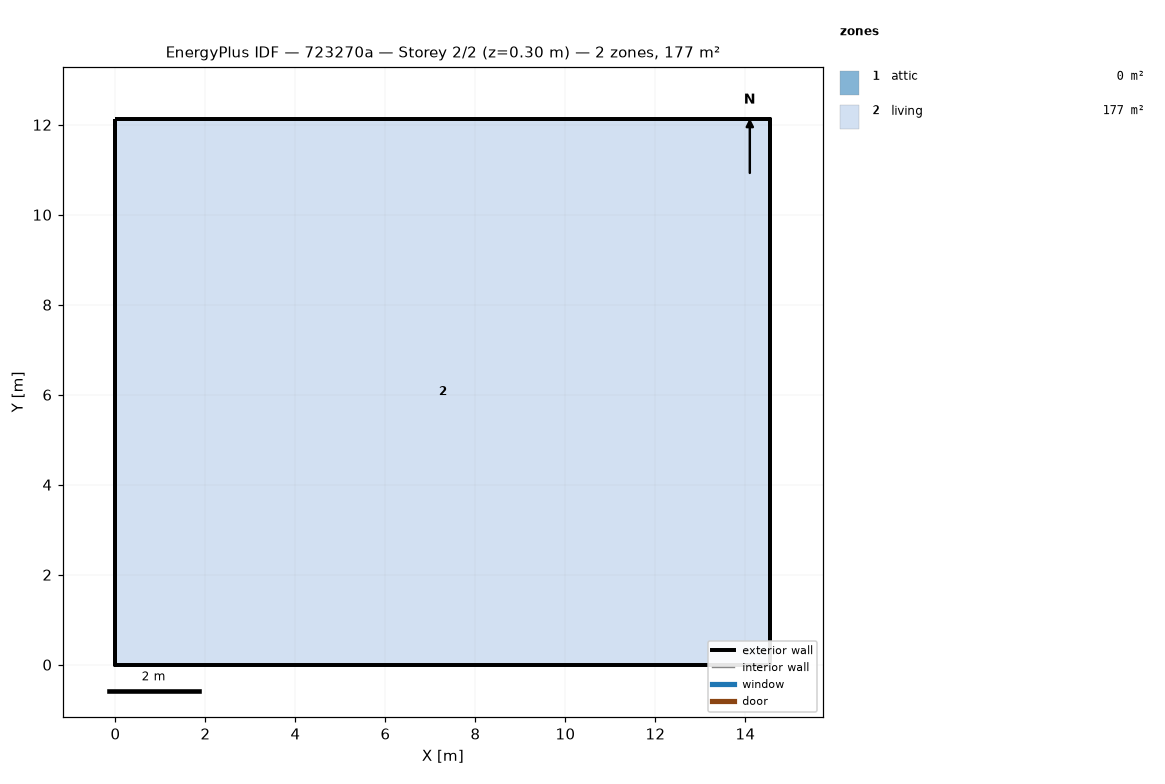
=== STOREY PLAN SPEC (per zone: floor XY polygon, exterior-wall plan segments, windows/doors) ===
zone 1: attic  (0.0 m²)
  exterior wall: (14.55, 0.00) – (14.55, 12.13) – (14.55, 6.06)  [18.2 m]
  exterior wall: (0.00, 12.13) – (0.00, 0.00) – (0.00, 6.06)  [18.2 m]
zone 2: living  (176.5 m²)
  floor: (0.00, 0.00) (0.00, 12.13) (14.55, 12.13) (14.55, 0.00)
  exterior wall: (0.00, 0.00) – (14.55, 0.00)  [14.6 m]
  exterior wall: (14.55, 0.00) – (14.55, 12.13)  [12.1 m]
  exterior wall: (14.55, 12.13) – (0.00, 12.13)  [14.6 m]
  exterior wall: (0.00, 12.13) – (0.00, 0.00)  [12.1 m]

=== DERIVED (storey summary) ===
Building: 723270a
Storey: 2 of 2  (floor level z = 0.30 m)
Storey gross floor area: 176.5 m²
Zones on this storey: 2
  - attic: floor 0.0 m²; exterior wall 36.4 m (24.5 m²); WWR 0.0%
  - living: floor 176.5 m²; exterior wall 53.4 m (146.4 m²); WWR 0.0%
Zone adjacency: (none detected)